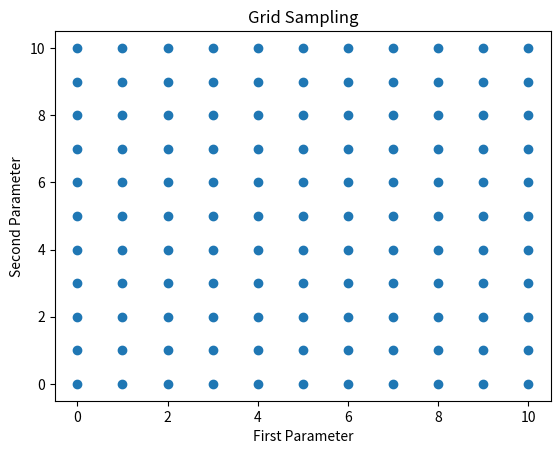
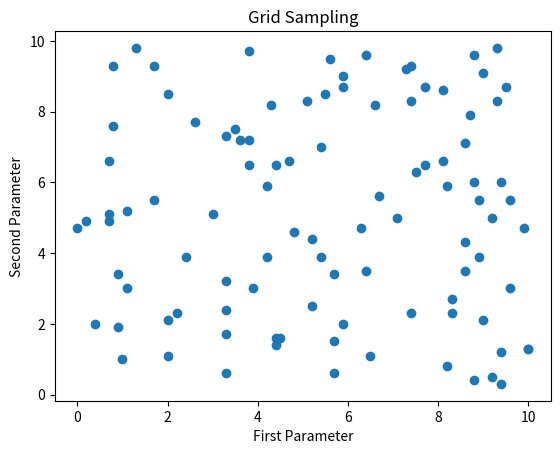

Here is the Python script that generated these plots, in order:
import numpy as np
import matplotlib.pyplot as plt
from scipy import interpolate
import pandas as pd
import random


def start_plot():
    plt.figure("grid")
    plot_grid()

    plt.figure("random")
    plot_random()
    plt.show()

def plot_grid():
    x= np.array([0,1,2,3,4,5,6,7,8,9,10])
    y= np.array([0,1,2,3,4,5,6,7,8,9,10])

    X, Y = np.meshgrid(x, y)

    plt.title("Grid Sampling")
    plt.xlabel("First Parameter")
    plt.ylabel("Second Parameter")
    plt.scatter(X, Y)
    #plt.grid()



def plot_random():
    #x = np.array([0, 1, 2, 3, 4, 5, 6, 7, 8, 9, 10])
    #y = np.array([0, 1, 2, 3, 4, 5, 6, 7, 8, 9, 10])
    x_random = []
    y_random = []
    for i in range(0, 100):
        # any random numbers from 0 to 1000
        x_random.append(random.randint(0, 100)/10)
        y_random.append(random.randint(0, 100)/10)

    #X, Y = np.meshgrid(x, y)

    plt.title("Grid Sampling")
    plt.xlabel("First Parameter")
    plt.ylabel("Second Parameter")
    plt.scatter(x_random, y_random)
    # plt.grid()

start_plot()